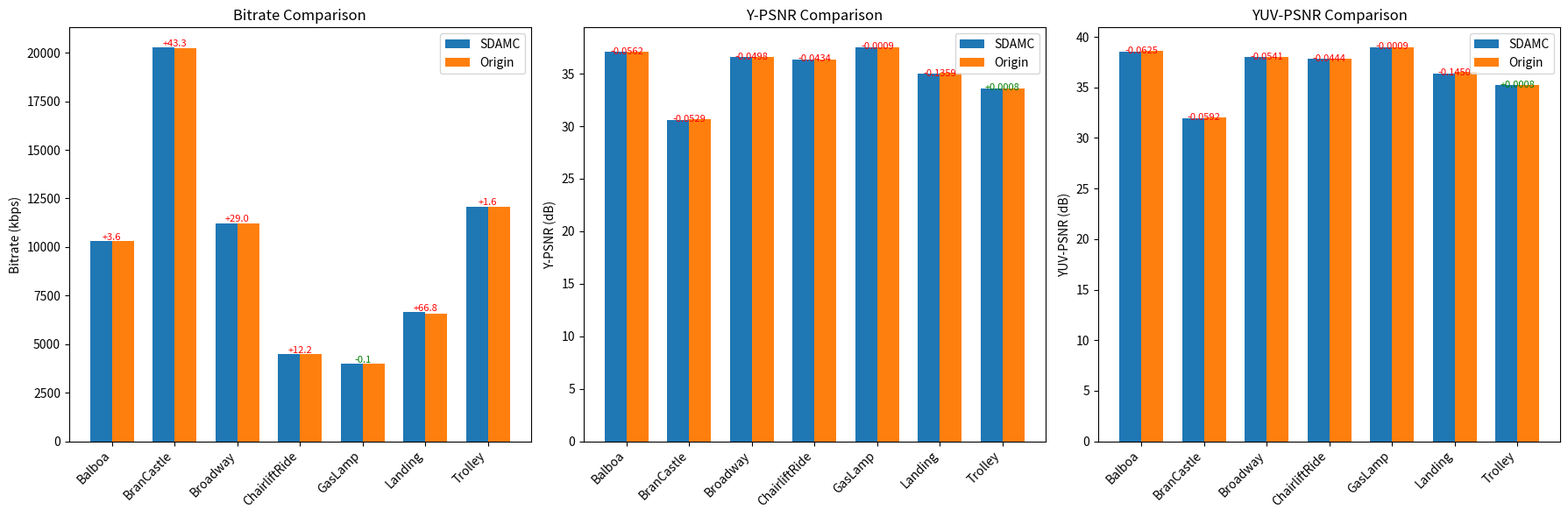

Reproduce this figure in Python.
import pandas as pd
import matplotlib.pyplot as plt
import numpy as np

# 数据（根据合并后的表格）
data = {
    'Sequence': ['Balboa', 'BranCastle', 'Broadway', 'ChairliftRide', 'GasLamp', 'Landing', 'Trolley'],
    'SDAMC_Bitrate': [10309.44, 20289.00, 11230.80, 4487.46, 4003.50, 6636.12, 12091.68],
    'Origin_Bitrate': [10305.84, 20245.74, 11201.76, 4475.28, 4003.56, 6569.28, 12090.06],
    'SDAMC_Y_PSNR': [37.0703, 30.6001, 36.5604, 36.3412, 37.5263, 34.9836, 33.5854],
    'Origin_Y_PSNR': [37.1265, 30.6530, 36.6102, 36.3846, 37.5272, 35.1195, 33.5846],
    'SDAMC_YUV_PSNR': [38.5408, 31.9801, 38.0014, 37.8209, 38.9875, 36.4032, 35.2128],
    'Origin_YUV_PSNR': [38.6033, 32.0393, 38.0555, 37.8653, 38.9884, 36.5482, 35.2120]
}
df = pd.DataFrame(data)

# 设置图形
fig, axes = plt.subplots(1, 3, figsize=(18, 6))
x = np.arange(len(df['Sequence']))          # 序列位置
width = 0.35                                # 柱宽

# ---- 子图1：码率对比 ----
ax1 = axes[0]
bars1 = ax1.bar(x - width/2, df['SDAMC_Bitrate'], width, label='SDAMC', color='#1f77b4')
bars2 = ax1.bar(x + width/2, df['Origin_Bitrate'], width, label='Origin', color='#ff7f0e')
ax1.set_ylabel('Bitrate (kbps)')
ax1.set_title('Bitrate Comparison')
ax1.set_xticks(x)
ax1.set_xticklabels(df['Sequence'], rotation=45, ha='right')
ax1.legend()
# 标注差值（Δ码率）
for i, (sdamc, origin) in enumerate(zip(df['SDAMC_Bitrate'], df['Origin_Bitrate'])):
    delta = sdamc - origin
    color = 'red' if delta > 0 else 'green'
    ax1.annotate(f'{delta:+.1f}', (i, max(sdamc, origin) + 50), ha='center', fontsize=8, color=color)

# ---- 子图2：Y‑PSNR对比 ----
ax2 = axes[1]
ax2.bar(x - width/2, df['SDAMC_Y_PSNR'], width, label='SDAMC', color='#1f77b4')
ax2.bar(x + width/2, df['Origin_Y_PSNR'], width, label='Origin', color='#ff7f0e')
ax2.set_ylabel('Y-PSNR (dB)')
ax2.set_title('Y-PSNR Comparison')
ax2.set_xticks(x)
ax2.set_xticklabels(df['Sequence'], rotation=45, ha='right')
ax2.legend()
for i, (sdamc, origin) in enumerate(zip(df['SDAMC_Y_PSNR'], df['Origin_Y_PSNR'])):
    delta = sdamc - origin
    color = 'red' if delta < 0 else 'green'   # PSNR 降低为负向变化
    ax2.annotate(f'{delta:+.4f}', (i, min(sdamc, origin) - 0.2), ha='center', fontsize=8, color=color)

# ---- 子图3：YUV‑PSNR对比 ----
ax3 = axes[2]
ax3.bar(x - width/2, df['SDAMC_YUV_PSNR'], width, label='SDAMC', color='#1f77b4')
ax3.bar(x + width/2, df['Origin_YUV_PSNR'], width, label='Origin', color='#ff7f0e')
ax3.set_ylabel('YUV-PSNR (dB)')
ax3.set_title('YUV-PSNR Comparison')
ax3.set_xticks(x)
ax3.set_xticklabels(df['Sequence'], rotation=45, ha='right')
ax3.legend()
for i, (sdamc, origin) in enumerate(zip(df['SDAMC_YUV_PSNR'], df['Origin_YUV_PSNR'])):
    delta = sdamc - origin
    color = 'red' if delta < 0 else 'green'
    ax3.annotate(f'{delta:+.4f}', (i, min(sdamc, origin) - 0.2), ha='center', fontsize=8, color=color)

plt.tight_layout()
plt.show()
